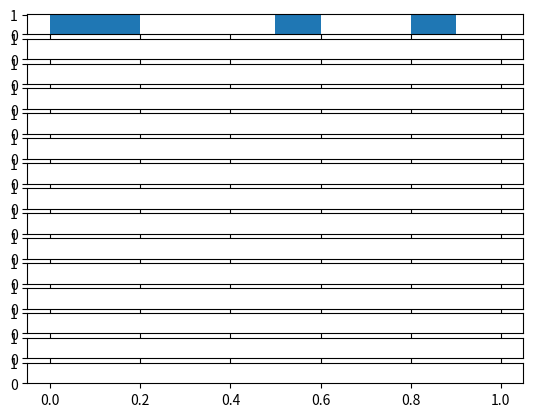

Here is the Python script that generated this plot: (Note: this script raises an exception after producing the figure.)
import numpy 
import matplotlib.mlab as mlab
import matplotlib.pyplot as plt
import pylab as P
from pylab import *
#extending the Loren Cobbs models to the discrete case for political modelling

####NETWORK SETUP
#time points
time_pnts = 15
#number of nodes in linear network
u_N = 4
#nodes in the linear network
network = numpy.random.rand(1,u_N)
network_tmp = numpy.zeros((1,u_N))
network_total = numpy.zeros((time_pnts,u_N))
network_total[0,:] = network
####

####CONSTANTS
#The attractor coefficient/constant GG (what is the 'normal' for each node)
GG = 0.5
#The coefficitent of feedback to state GG (how much force to return to GG)
RR = 1
#The coefficient/constant EE for neighboring influence (how much do they affect)
EE = 1
#The ratio of internal to external influence
DD = EE / RR

####MODEL
#u_i^{t+1} = (u_i^{t}) + (dt * RR * (GG - u_i^{k})) + (EE * u_i^{k} * (1-u_i^{k}) *( Su_j^{k}-GG))  for all j neighbors of i, j in a_{i,j} 
#different components for this will be aggregated for clarity

for tt in range(1,time_pnts):
    for ii in range(u_N):        
        u_i = network_total[tt-1,ii]#value of current node        
        neighbors_i = -1
        if (ii == 0):#sum neighbors
            neighbors_i = network_total[tt-1,1]
        elif (ii == (u_N-1)):
            neighbors_i = network_total[tt-1,u_N-2]
        else:
            neighbors_i = 0.5*((network_total[tt-1,ii-1]) \
                               + (network_total[tt-1,ii+1]))
        #the feedback effect to return to natural internal state G upon deviation
        fb_i = RR * (GG - u_i)                  
        #contribution of neighbors upon polarisation extent
        pol_i = EE * u_i * (1 - u_i) * (neighbors_i - GG)
        #put all the contributions together for the iteration
        u_i_t = u_i + fb_i + pol_i
        if(u_i_t < 0):
            u_i_t = 0
        elif(u_i_t > 1):
            u_i_t = 1   
        #update the network temp array
        network_tmp[0,ii] = u_i_t    
    network_total[tt,:] = network_tmp[0,:]    
    #plot the histogram of the u_i after each iteration
binspaces = [ii/10 for ii in range(0,11)]
f,axarr = plt.subplots(time_pnts,sharex=True)
network_gryscle = numpy.zeros((time_pnts,len(binspaces)-1))
for ii in range(time_pnts):
    nn,bb,pp = axarr[ii].hist(network_total[ii,:], binspaces,normed=1,histtype='bar')
    network_gryscle[ii,:] = (nn / numpy.sum(nn))
    axarr[ii].set_title('iteration:'+str(ii))
    #axarr[ii].xlabel('u')
f.suptitle('RR value='+str(RR)+', EE value='+str(EE)+', DD value='+str(DD))

#######
#grayscale/heatmap of the number of nodes occupying each bin of the spectrum
fig2,ax2 = plt.subplots(1,1)
plt.imshow(network_gryscle,cmap='gray',interpolation='none')

pos_tmp = [binspaces[ii]*10 for ii in range(len(binspaces))]
ax2.set_xticks(np.arange(-.5, 10, 1));
ax2.set_xticklabels(np.arange(0, 1.1, 0.1));

#ax2.set_xticks(numpy.arange(-0.5,0,10))
#ax2.set_xticklabels(pos_tmp,binspaces)

#plt.tick_params(axis='x',left='on')
#ax = plt.gca()
#ax.get_xaxis().set_tick_params(direction='out')
plt.xlabel('polarisation interval')
plt.ylabel('iteration number')
plt.title('density of the bins along the political spectrum over time')
#figure()
################
plt.subplots(1,1)
norm1 = mpl.colors.Normalize(vmin=0.0,vmax=1.0)
plt.imshow(network_total,cmap='gray',norm=norm1,interpolation='none')
pos_tmp = [ii for ii in range(u_N)]
pos_tmp2 = [ii+1 for ii in range(u_N)]
xticks(pos_tmp,pos_tmp2)
plt.ylabel('iteration number')
plt.xlabel('node id')
plt.title('political parameters for each node over time')

P.show()
